Run: headless pygame with SDL's dummy video driver; simulated clock (each Clock.tick advances the game by its frame time, no real sleeping); random seed 0; keys injected as events and as key.get_pressed() state; no mouse input.
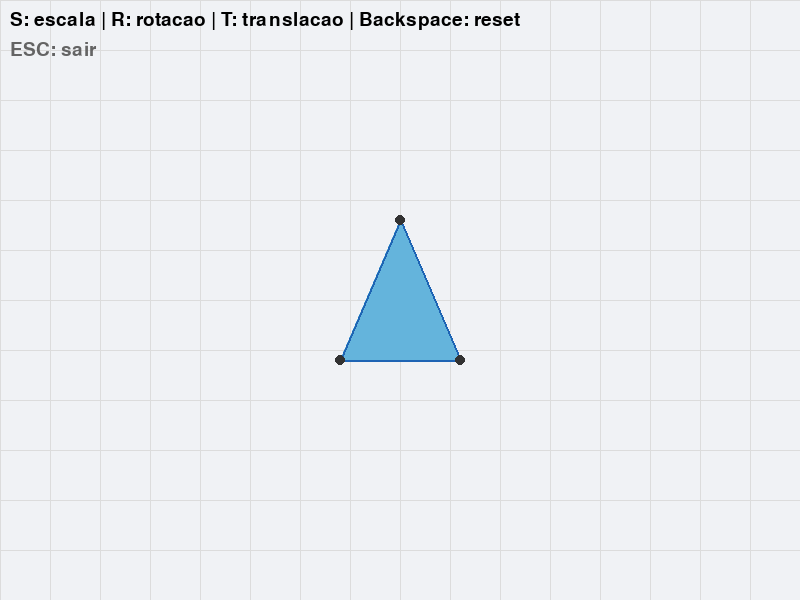
Frame 1 of 4 · flips 1–60 · no input
Frame 2 of 4 · flips 61–180 · tapped SPACE, RETURN · held RIGHT (→), D · screen unchanged from frame 1, image omitted
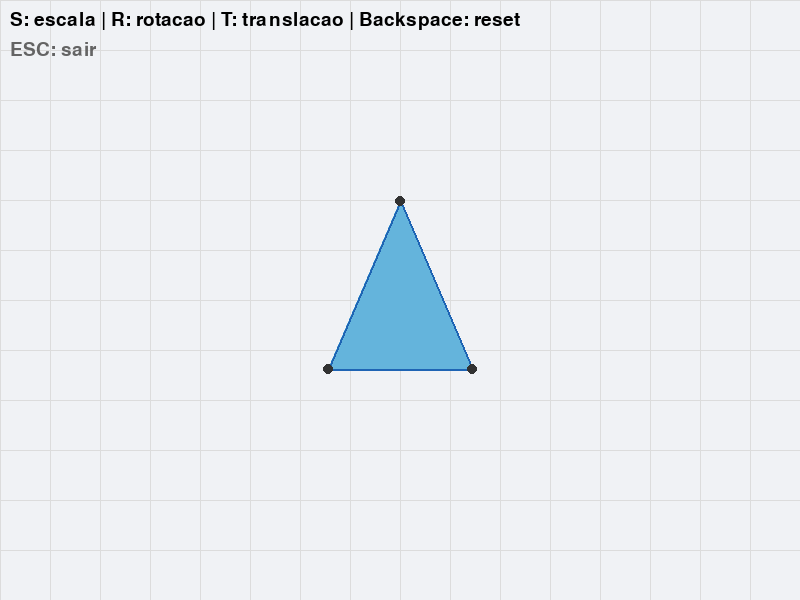
Frame 3 of 4 · flips 181–300 · held DOWN (↓), S
Frame 4 of 4 · flips 301–420 · held LEFT (←), A, UP (↑), W · screen unchanged from frame 3, image omitted

The pygame program that drew these frames:

"""
EI 2 - Transformações Geométricas 2D
Algoritmos: ESCALA, ROTAÇÃO e TRANLAÇÃO em objetos 2D.

Use: S=escala, R=rotação, T=translação, Backspace=voltar
"""

import math
import pygame

# Tela
LARGURA, ALTURA = 800, 600

# Objeto inicial: triângulo no centro da tela (fácil de visualizar)
def triangulo_inicial():
    cx, cy = LARGURA // 2, ALTURA // 2
    return [(cx, cy - 80), (cx - 60, cy + 60), (cx + 60, cy + 60)]


# ============== ALGORITMOS DE TRANSFORMAÇÃO ==============
# Todos usam coordenadas homogêneas: ponto (x,y) vira [x, y, 1]

def translacao(pontos, tx, ty):
    """Translação: move o objeto. Matriz T = [[1,0,tx],[0,1,ty],[0,0,1]]
       Resultado: x'=x+tx, y'=y+ty"""
    return [(x + tx, y + ty) for x, y in pontos]


def escala(pontos, sx, sy, centro_x, centro_y):
    """Escala: aumenta/diminui. Matriz S = [[sx,0,0],[0,sy,0],[0,0,1]]
       Em torno do centro: 1) vai pra origem 2) escala 3) volta"""
    resultado = []
    for x, y in pontos:
        x1 = x - centro_x  # passo 1
        y1 = y - centro_y
        x2 = x1 * sx       # passo 2
        y2 = y1 * sy
        resultado.append((x2 + centro_x, y2 + centro_y))  # passo 3
    return resultado


def rotacao(pontos, angulo_graus, centro_x, centro_y):
    """Rotação: gira o objeto. Matriz R = [[cos,-sin,0],[sin,cos,0],[0,0,1]]
       Em torno do centro: aplica cos/sin nas distâncias dx, dy"""
    rad = math.radians(angulo_graus)
    cos_a = math.cos(rad)
    sin_a = math.sin(rad)
    resultado = []
    for x, y in pontos:
        dx = x - centro_x
        dy = y - centro_y
        x_novo = centro_x + dx * cos_a - dy * sin_a
        y_novo = centro_y + dx * sin_a + dy * cos_a
        resultado.append((x_novo, y_novo))
    return resultado


def centro(pontos):
    """Centro do objeto: média de x e média de y"""
    n = len(pontos)
    return sum(p[0] for p in pontos) / n, sum(p[1] for p in pontos) / n


# ============== INTERFACE ==============

def main():
    pygame.init()
    tela = pygame.display.set_mode((LARGURA, ALTURA))
    pygame.display.set_caption("EI 2 - Transformações 2D")
    fonte = pygame.font.Font(None, 28)

    # Histórico: cada elemento é a lista de pontos naquele momento
    historico = [triangulo_inicial()]
    rodando = True

    while rodando:
        for e in pygame.event.get():
            if e.type == pygame.QUIT or (e.type == pygame.KEYDOWN and e.key == pygame.K_ESCAPE):
                rodando = False
            elif e.type == pygame.KEYDOWN and len(historico) > 0:
                if e.key == pygame.K_BACKSPACE:
                    historico = [triangulo_inicial()]
                else:
                    pts = historico[-1]
                    cx, cy = centro(pts)
                    if e.key == pygame.K_s:
                        historico.append(escala(pts, 1.2, 1.2, cx, cy))
                    elif e.key == pygame.K_r:
                        historico.append(rotacao(pts, 15, cx, cy))
                    elif e.key == pygame.K_t:
                        historico.append(translacao(pts, 30, 20))

        # Desenho
        tela.fill((240, 242, 245))
        for x in range(0, LARGURA, 50):
            pygame.draw.line(tela, (220, 220, 220), (x, 0), (x, ALTURA))
        for y in range(0, ALTURA, 50):
            pygame.draw.line(tela, (220, 220, 220), (0, y), (LARGURA, y))

        # Desenha o objeto atual
        pts = historico[-1]
        if len(pts) >= 3:
            pts_int = [(int(x), int(y)) for x, y in pts]
            pygame.draw.polygon(tela, (100, 180, 220), pts_int)
            pygame.draw.polygon(tela, (30, 100, 180), pts_int, 2)
        for x, y in pts:
            pygame.draw.circle(tela, (50, 50, 50), (int(x), int(y)), 5)

        # Instruções
        tela.blit(fonte.render("S: escala | R: rotacao | T: translacao | Backspace: reset", True, (0, 0, 0)), (10, 10))
        tela.blit(fonte.render("ESC: sair", True, (100, 100, 100)), (10, 40))

        pygame.display.flip()
        pygame.time.Clock().tick(60)

    pygame.quit()


if __name__ == "__main__":
    main()
